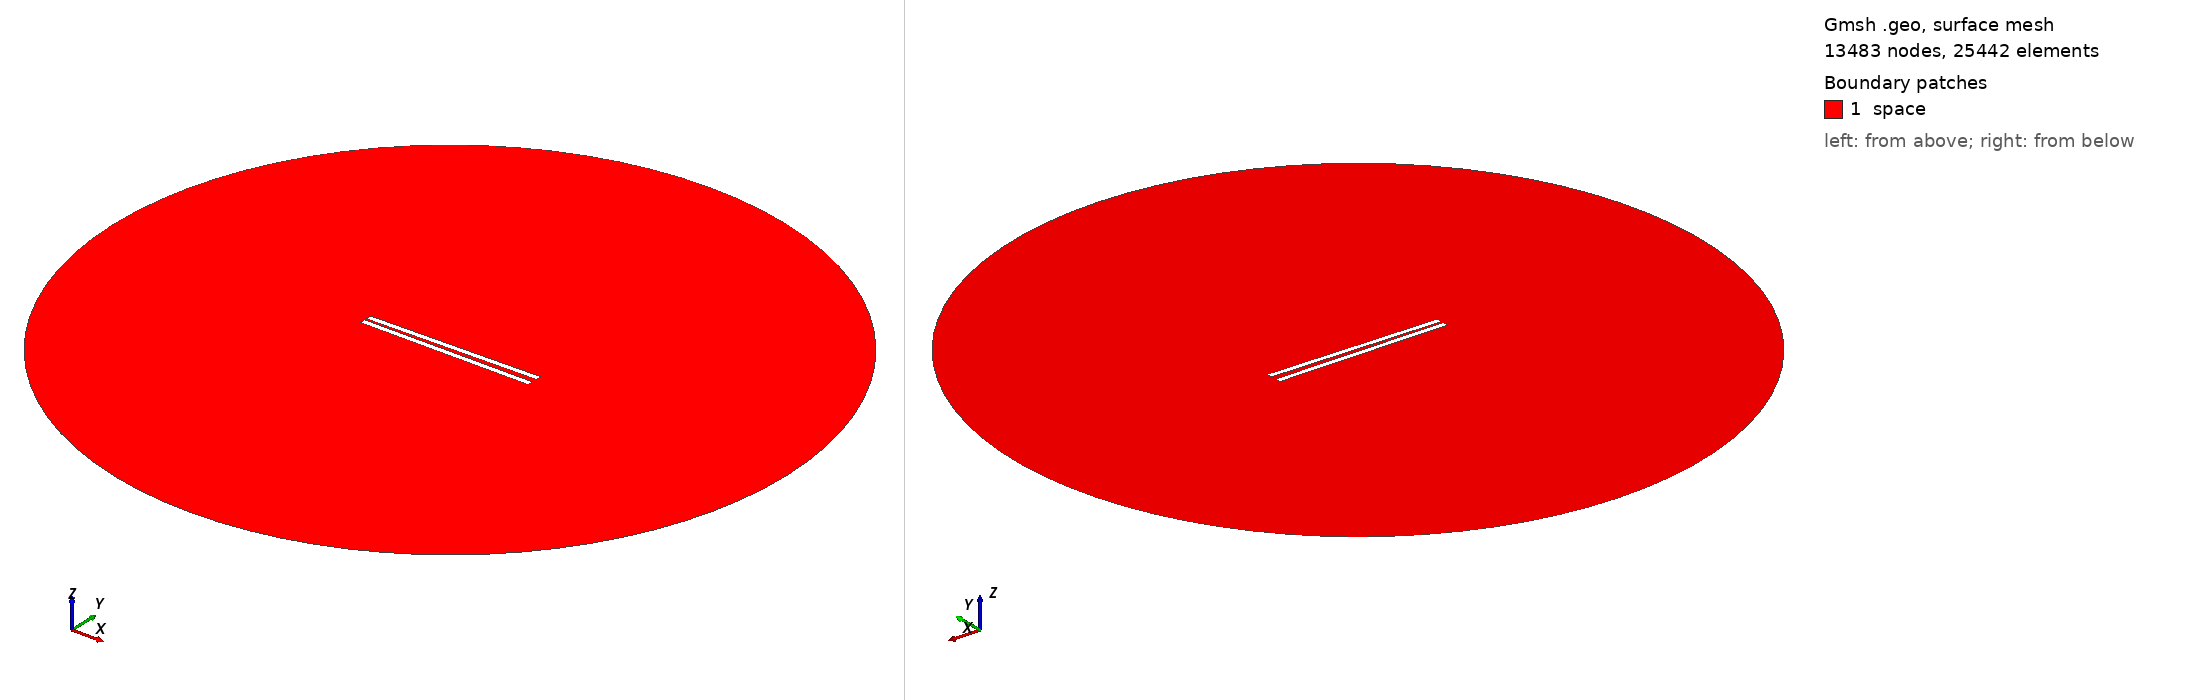

Gmsh geometry script, surface-meshed: 13483 nodes, 25442 surface elements. Boundary patches (legend numbers): 1 space. Left view from above one corner, right view from below the opposite corner. Legend entries are the model's physical surfaces. The drawing asked Gmsh for element sizes between 1% and 20% of the model's largest extent; the script's own settings can give other sizes.

=== 461.geo (drawn) ===
// Set the geometry kernel
SetFactory("OpenCASCADE");

//---------------------------------------
// Rectangles
//---------------------------------------

// Rectangle 1 (top)
Point(1) = {-49.67777777777778, 1.0833333333333333, 0, 1.0};
Point(2) = {49.67777777777778, 1.0833333333333333, 0, 1.0};
Point(3) = {49.67777777777778, 4.438888888888888, 0, 1.0};
Point(4) = {-49.67777777777778, 4.438888888888888, 0, 1.0};

Line(1) = {1, 2};
Line(2) = {2, 3};
Line(3) = {3, 4};
Line(4) = {4, 1};

Line Loop(1) = {1, 2, 3, 4};
Plane Surface(1) = {1};

Rotate { {0, 0, 1}, {0,  1.0833333333333333,  0}, 0.017 } {
  Surface{1};
}

// Rectangle 2 (bottom)
Point(5) = {-49.67777777777778, -1.0833333333333333, 0, 1.0};
Point(6) = {49.67777777777778, -1.0833333333333333, 0, 1.0};
Point(7) = {49.67777777777778, -4.438888888888888, 0, 1.0};
Point(8) = {-49.67777777777778, -4.438888888888888, 0, 1.0};

Line(5) = {5, 6};
Line(6) = {6, 7};
Line(7) = {7, 8};
Line(8) = {8, 5};

Line Loop(2) = {5, 6, 7, 8};
Plane Surface(2) = {2}; 


//---------------------------------------
// Circle
//---------------------------------------

// Define points
Point(9) = {0, 0, 0};        // Center
Point(10) = {200, 0, 0};     // Start point
Point(11) = {0, 200, 0};     // 90 degrees
Point(12) = {-200, 0, 0};    // 180 degrees
Point(13) = {0, -200, 0};    // 270 degrees

// Define circle arcs (each needs start, center, end)
Circle(9) = {10, 9, 11};
Circle(10) = {11, 9, 12};
Circle(11) = {12, 9, 13};
Circle(12) = {13, 9, 10};

// Define curve loop and surface if needed
Curve Loop(3) = {9, 10, 11, 12};
Surface(3) = {3};

// Subtract Rectangles from Circle
BooleanDifference{ Surface{3}; Delete; }{ Surface{1}; Surface{2}; Delete; }

//---------------------------------------
// Transfinite Lines and Surface
//---------------------------------------
r = 7;
Transfinite Line {1, 3} = 50*r Using Progression 1;
Transfinite Line {2, 4} = 2*r Using Progression 1;
Transfinite Line {5, 7} = 50*r Using Progression 1;
Transfinite Line {6, 8} = 2*r Using Progression 1;
Transfinite Line {9, 10, 11, 12} = 20 Using Progression 1;

//---------------------------------------
// Define Physical Groups
//---------------------------------------                

//--- Physical Curves
// Physical groups for boundaries
Physical Line("force_segment", 10) = {1};
Physical Line("upper_plate", 11) = {2, 3, 4};
Physical Line("lower_plate", 12) = {5, 6, 7, 8};
Physical Line("boundary", 20) = {9, 10, 11, 12};

//--- Physical Surfaces
Physical Surface("space", 30) = {3};

//---------------------------------------
// 6. Generate the Mesh
//---------------------------------------
Mesh 2;  // 2D mesh generation
